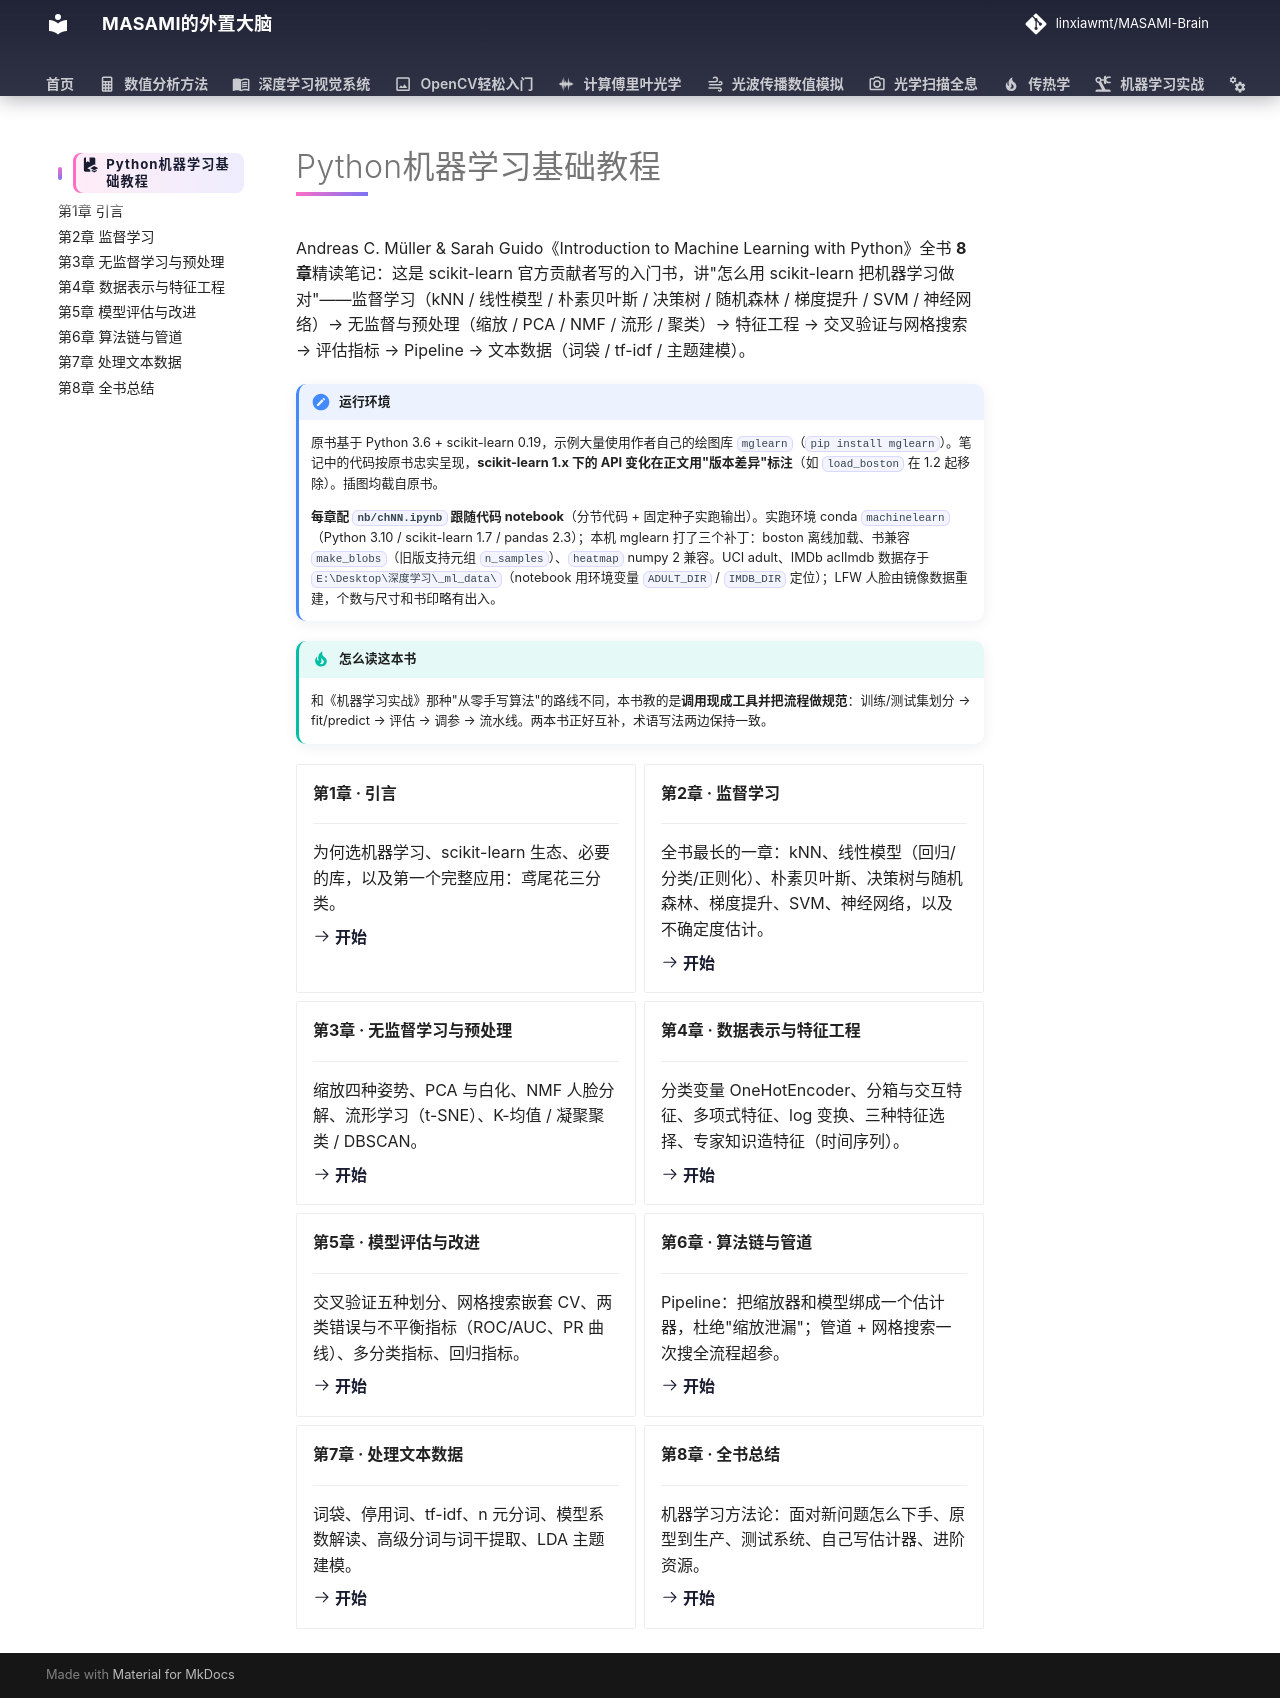

repository: linxiawmt/MASAMI-Brain · page: Python机器学习基础教程/index.html · generator: mkdocs

---
icon: material/book-education
---

# Python机器学习基础教程

Andreas C. Müller & Sarah Guido《Introduction to Machine Learning with Python》全书 **8 章**精读笔记：这是 scikit-learn 官方贡献者写的入门书，讲"怎么用 scikit-learn 把机器学习做对"——监督学习（kNN / 线性模型 / 朴素贝叶斯 / 决策树 / 随机森林 / 梯度提升 / SVM / 神经网络）→ 无监督与预处理（缩放 / PCA / NMF / 流形 / 聚类）→ 特征工程 → 交叉验证与网格搜索 → 评估指标 → Pipeline → 文本数据（词袋 / tf-idf / 主题建模）。

!!! note "运行环境"
    原书基于 Python 3.6 + scikit-learn 0.19，示例大量使用作者自己的绘图库 `mglearn`（`pip install mglearn`）。笔记中的代码按原书忠实呈现，**scikit-learn 1.x 下的 API 变化在正文用"版本差异"标注**（如 `load_boston` 在 1.2 起移除）。插图均截自原书。

    **每章配 `nb/chNN.ipynb` 跟随代码 notebook**（分节代码 + 固定种子实跑输出）。实跑环境 conda `machinelearn`（Python 3.10 / scikit-learn 1.7 / pandas 2.3）；本机 mglearn 打了三个补丁：boston 离线加载、书兼容 `make_blobs`（旧版支持元组 `n_samples`）、`heatmap` numpy 2 兼容。UCI adult、IMDb aclImdb 数据存于 `E:\Desktop\深度学习\_ml_data\`（notebook 用环境变量 `ADULT_DIR` / `IMDB_DIR` 定位）；LFW 人脸由镜像数据重建，个数与尺寸和书印略有出入。

!!! tip "怎么读这本书"
    和《机器学习实战》那种"从零手写算法"的路线不同，本书教的是**调用现成工具并把流程做规范**：训练/测试集划分 → fit/predict → 评估 → 调参 → 流水线。两本书正好互补，术语写法两边保持一致。

<div class="grid cards" markdown>

-   **第1章 · 引言**

    ---

    为何选机器学习、scikit-learn 生态、必要的库，以及第一个完整应用：鸢尾花三分类。

    [:octicons-arrow-right-24: 开始](ch01.md)

-   **第2章 · 监督学习**

    ---

    全书最长的一章：kNN、线性模型（回归/分类/正则化）、朴素贝叶斯、决策树与随机森林、梯度提升、SVM、神经网络，以及不确定度估计。

    [:octicons-arrow-right-24: 开始](ch02.md)

-   **第3章 · 无监督学习与预处理**

    ---

    缩放四种姿势、PCA 与白化、NMF 人脸分解、流形学习（t-SNE）、K-均值 / 凝聚聚类 / DBSCAN。

    [:octicons-arrow-right-24: 开始](ch03.md)

-   **第4章 · 数据表示与特征工程**

    ---

    分类变量 OneHotEncoder、分箱与交互特征、多项式特征、log 变换、三种特征选择、专家知识造特征（时间序列）。

    [:octicons-arrow-right-24: 开始](ch04.md)

-   **第5章 · 模型评估与改进**

    ---

    交叉验证五种划分、网格搜索嵌套 CV、两类错误与不平衡指标（ROC/AUC、PR 曲线）、多分类指标、回归指标。

    [:octicons-arrow-right-24: 开始](ch05.md)

-   **第6章 · 算法链与管道**

    ---

    Pipeline：把缩放器和模型绑成一个估计器，杜绝"缩放泄漏"；管道 + 网格搜索一次搜全流程超参。

    [:octicons-arrow-right-24: 开始](ch06.md)

-   **第7章 · 处理文本数据**

    ---

    词袋、停用词、tf-idf、n 元分词、模型系数解读、高级分词与词干提取、LDA 主题建模。

    [:octicons-arrow-right-24: 开始](ch07.md)

-   **第8章 · 全书总结**

    ---

    机器学习方法论：面对新问题怎么下手、原型到生产、测试系统、自己写估计器、进阶资源。

    [:octicons-arrow-right-24: 开始](ch08.md)

</div>
